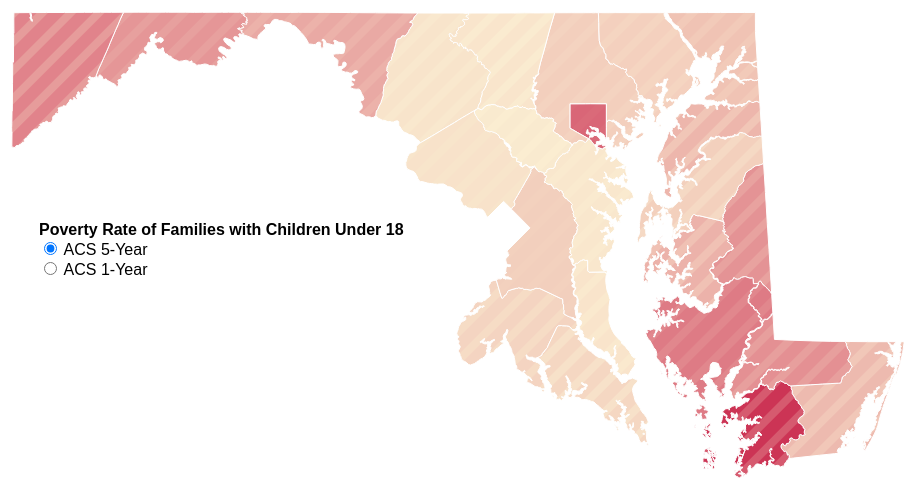
D3 v4 page, settled after 360 driven frames (6 s of simulated time); the page loaded 2 data file(s).


var speed = 900
var width = 960
var height = 500

var color = d3.scaleLinear()
    .range(['#ffd', '#c35'])

var projection = d3.geoMercator()
    .center([-77.223, 38.85])
    .scale(width * 12)

var path = d3.geoPath().projection(projection)

var svg = d3.select('body')
    .append('svg')
    .attr('width', width)
    .attr('height', height)

var defs = svg.append('defs')

defs.append('pattern')
    .attr('id', 'stripe-pattern')
    .attr('width', 20)
    .attr('height', 20)
    .attr('patternUnits', 'userSpaceOnUse')
    .attr('patternTransform', 'rotate(45)')
    .append('rect')
    .attr('width', 12)
    .attr('height', 20)
    .attr('fill', '#fff')

defs.append('mask')
    .attr('id', 'stripe-mask')
    .append('rect')
    .attr('width', '100%')
    .attr('height', '100%')
    .attr('fill', 'url(#stripe-pattern)')

var layers = svg.selectAll('.layer')
    .data(['fill', 'stripe'])
    .enter().append('g')
    .attr('class', function (d) { return 'layer ' + d })

var stripeLayer = layers.filter(function (d) { return d === 'stripe' })
    .attr('mask', 'url(#stripe-mask)')

d3.queue()
    .defer(d3.csv, 'data.csv', function (d) {
        return {
            acs: d.acs,
            id: d['GEO.id2'],
            name: d['GEO.display-label'],
            rate: d.HC02_EST_VC02 !== '' ? +d.HC02_EST_VC02 / 100 : undefined,
            moe: d.HC02_MOE_VC02 !== '' ? +d.HC02_MOE_VC02 / 100 : undefined
        }
    })
    .defer(d3.json, 'md-counties.json')
    .awaitAll(initialize)

function initialize(error, results) {
    if (error) { throw error }

    var data = results[0]
    var geoData = results[1]

    color.domain([
        d3.min(data, function (d) { return d.rate - d.moe }),
        d3.max(data, function (d) { return d.rate + d.moe })
    ])

    var counties = layers.selectAll('path')
        .data(topojson.feature(geoData, geoData.objects.md).features)
        .enter().append('path')
        .attr('d', path)
        .style('stroke', '#fff')
        .style('stroke-width', 1)

    update('five-year')

    d3.select('#controls').on('change', function () {
        update(d3.select('input:checked').attr('value'))
    })

    function update(acs) {
        counties.interrupt()
            .data(data.filter(function (d) { return d.acs === acs }),
                function (d) { return d.id })
            .style('fill', function (d) { return d.rate ? color(d.rate) : '#eee' })

        var tIn = d3.transition().duration(speed).ease(d3.easeSinIn)
        var tOut = d3.transition().duration(speed).ease(d3.easeSinOut)

        stripeLayer.selectAll('path')
            .filter(function (d) { return d.rate })
            .transition(tIn).delay(function (d, i) { return Math.random() * speed })
            .on('start', function repeat() {
                d3.active(this)
                    .style('fill', function (d) { return color(d.rate + d.moe) })
                    .transition(tOut)
                    .style('fill', function (d) { return color(d.rate) })
                    .transition(tIn).delay(speed / 2)
                    .style('fill', function (d) { return color(d.rate - d.moe) })
                    .transition(tOut)
                    .style('fill', function (d) { return color(d.rate) })
                    .transition(tIn).delay(speed / 2)
                    .on('start', repeat)
            })
    }
}



### data: data.csv
acs, GEO.id, GEO.id2, GEO.display-label, HC01_EST_VC02, HC01_MOE_VC02, HC02_EST_VC02, HC02_MOE_VC02
one-year, 0500000US24001, 24001, Allegany County, Maryland, 7148, 811, 19.2, 6.3
one-year, 0500000US24003, 24003, Anne Arundel County, Maryland, 62621, 3121, 6.3, 1.8
one-year, 0500000US24005, 24005, Baltimore County, Maryland, 97708, 3700, 10.4, 1.9
one-year, 0500000US24009, 24009, Calvert County, Maryland, 10552, 1294, 5.4, 3.3
one-year, 0500000US24011, 24011, Caroline County, Maryland, , , , 
one-year, 0500000US24013, 24013, Carroll County, Maryland, 21737, 1394, 5.3, 2.1
one-year, 0500000US24015, 24015, Cecil County, Maryland, 10806, 1168, 9.4, 4
one-year, 0500000US24017, 24017, Charles County, Maryland, 22027, 1579, 7.7, 2.9
one-year, 0500000US24019, 24019, Dorchester County, Maryland, , , , 
one-year, 0500000US24021, 24021, Frederick County, Maryland, 30524, 1699, 6.1, 2.3
one-year, 0500000US24023, 24023, Garrett County, Maryland, , , , 
one-year, 0500000US24025, 24025, Harford County, Maryland, 29637, 2010, 10.2, 2.8
one-year, 0500000US24027, 24027, Howard County, Maryland, 41361, 2341, 6.1, 2
one-year, 0500000US24029, 24029, Kent County, Maryland, , , , 
one-year, 0500000US24031, 24031, Montgomery County, Maryland, 129628, 4169, 7, 1.3
one-year, 0500000US24033, 24033, Prince George's County, Maryland, 100730, 3600, 11.2, 1.7
one-year, 0500000US24035, 24035, Queen Anne's County, Maryland, , , , 
one-year, 0500000US24037, 24037, St. Mary's County, Maryland, 13170, 1449, 8.4, 4.5
one-year, 0500000US24039, 24039, Somerset County, Maryland, , , , 
one-year, 0500000US24041, 24041, Talbot County, Maryland, , , , 
one-year, 0500000US24043, 24043, Washington County, Maryland, 17702, 1548, 16.8, 4.5
one-year, 0500000US24045, 24045, Wicomico County, Maryland, 11716, 1283, 17.8, 6.4
one-year, 0500000US24047, 24047, Worcester County, Maryland, , , , 
one-year, 0500000US24510, 24510, Baltimore city, Maryland, 62633, 3419, 27.2, 2.9
five-year, 0500000US24001, 24001, Allegany County, Maryland, 7211, 354, 19, 3.3
five-year, 0500000US24003, 24003, Anne Arundel County, Maryland, 67364, 1334, 5.8, 0.9
five-year, 0500000US24005, 24005, Baltimore County, Maryland, 96739, 1439, 9.9, 0.7
five-year, 0500000US24009, 24009, Calvert County, Maryland, 11793, 468, 6, 1.4
five-year, 0500000US24011, 24011, Caroline County, Maryland, 4190, 282, 18.7, 4
five-year, 0500000US24013, 24013, Carroll County, Maryland, 21166, 505, 5.7, 1
five-year, 0500000US24015, 24015, Cecil County, Maryland, 12357, 539, 11.6, 1.9
five-year, 0500000US24017, 24017, Charles County, Maryland, 20494, 627, 8.4, 1.3
five-year, 0500000US24019, 24019, Dorchester County, Maryland, 3834, 273, 23.4, 4
five-year, 0500000US24021, 24021, Frederick County, Maryland, 31040, 811, 6.2, 1
five-year, 0500000US24023, 24023, Garrett County, Maryland, 3306, 206, 19.7, 4.8
five-year, 0500000US24025, 24025, Harford County, Maryland, 31520, 844, 9.5, 1.3
five-year, 0500000US24027, 24027, Howard County, Maryland, 42290, 975, 5.3, 0.8
five-year, 0500000US24029, 24029, Kent County, Maryland, 1624, 213, 12.3, 4.7
five-year, 0500000US24031, 24031, Montgomery County, Maryland, 129447, 1720, 6.8, 0.4
five-year, 0500000US24033, 24033, Prince George's County, Maryland, 107174, 1238, 10.3, 0.7
five-year, 0500000US24035, 24035, Queen Anne's County, Maryland, 5590, 348, 8.9, 2.7
five-year, 0500000US24037, 24037, St. Mary's County, Maryland, 14293, 461, 7.5, 1.7
five-year, 0500000US24039, 24039, Somerset County, Maryland, 2080, 283, 31.5, 6.9
five-year, 0500000US24041, 24041, Talbot County, Maryland, 4097, 242, 13.1, 3.5
five-year, 0500000US24043, 24043, Washington County, Maryland, 17988, 541, 15.8, 1.8
five-year, 0500000US24045, 24045, Wicomico County, Maryland, 12053, 545, 19.2, 3.1
five-year, 0500000US24047, 24047, Worcester County, Maryland, 4729, 365, 12.1, 3.4
five-year, 0500000US24510, 24510, Baltimore city, Maryland, 64647, 1121, 28.7, 1.2

### data: md-counties.json
{
 "type": "Topology",
 "objects": {
  "md": {
   "type": "GeometryCollection",
   "geometries": [
    "{... 3 keys}",
    "{... 3 keys}",
    "{... 3 keys}",
    "{... 3 keys}",
    "{... 3 keys}",
    "{... 3 keys}",
    "{... 3 keys}",
    "{... 3 keys}",
    "... 16 more items"
   ]
  }
 },
 "arcs": [
  [
   [
    7362,
    6292
   ],
   [
    0,
    -23
   ],
   [
    16,
    1
   ],
   [
    7,
    -25
   ],
   [
    -6,
    -25
   ],
   [
    11,
    -47
   ],
   [
    -13,
    7
   ],
   [
    -6,
    -20
   ],
   "... 11 more items"
  ],
  [
   [
    8383,
    8084
   ],
   [
    24,
    -729
   ]
  ],
  [
   [
    8407,
    7355
   ],
   [
    -2,
    6
   ],
   [
    -3,
    0
   ],
   [
    -5,
    -3
   ],
   [
    -1,
    0
   ],
   [
    -1,
    0
   ],
   [
    -1,
    0
   ],
   [
    0,
    -1
   ],
   "... 62 more items"
  ],
  [
   [
    8155,
    7430
   ],
   [
    -16,
    -30
   ],
   [
    -25,
    -25
   ],
   [
    -4,
    18
   ],
   [
    -12,
    7
   ],
   [
    -4,
    -34
   ],
   [
    -15,
    2
   ],
   [
    -9,
    -11
   ],
   "... 264 more items"
  ],
  [
   [
    8286,
    8097
   ],
   [
    8,
    -17
   ],
   [
    23,
    3
   ],
   [
    4,
    13
   ],
   [
    22,
    4
   ],
   [
    7,
    10
   ],
   [
    11,
    -17
   ],
   [
    22,
    -9
   ]
  ],
  [
   [
    8028,
    7344
   ],
   [
    -1,
    1
   ],
   [
    -1,
    0
   ]
  ],
  [
   [
    8026,
    7345
   ],
   [
    2,
    -1
   ]
  ],
  [
   [
    6276,
    3473
   ],
   [
    -3,
    -17
   ],
   [
    14,
    -10
   ],
   [
    11,
    -28
   ],
   [
    14,
    -6
   ],
   [
    20,
    -26
   ],
   [
    0,
    -25
   ],
   [
    7,
    -63
   ],
   "... 6 more items"
  ],
  "... 176 more items"
 ],
 "transform": {
  "scale": [
   0.0004439,
   0.0001804
  ],
  "translate": [
   -79.49,
   37.92
  ]
 }
}